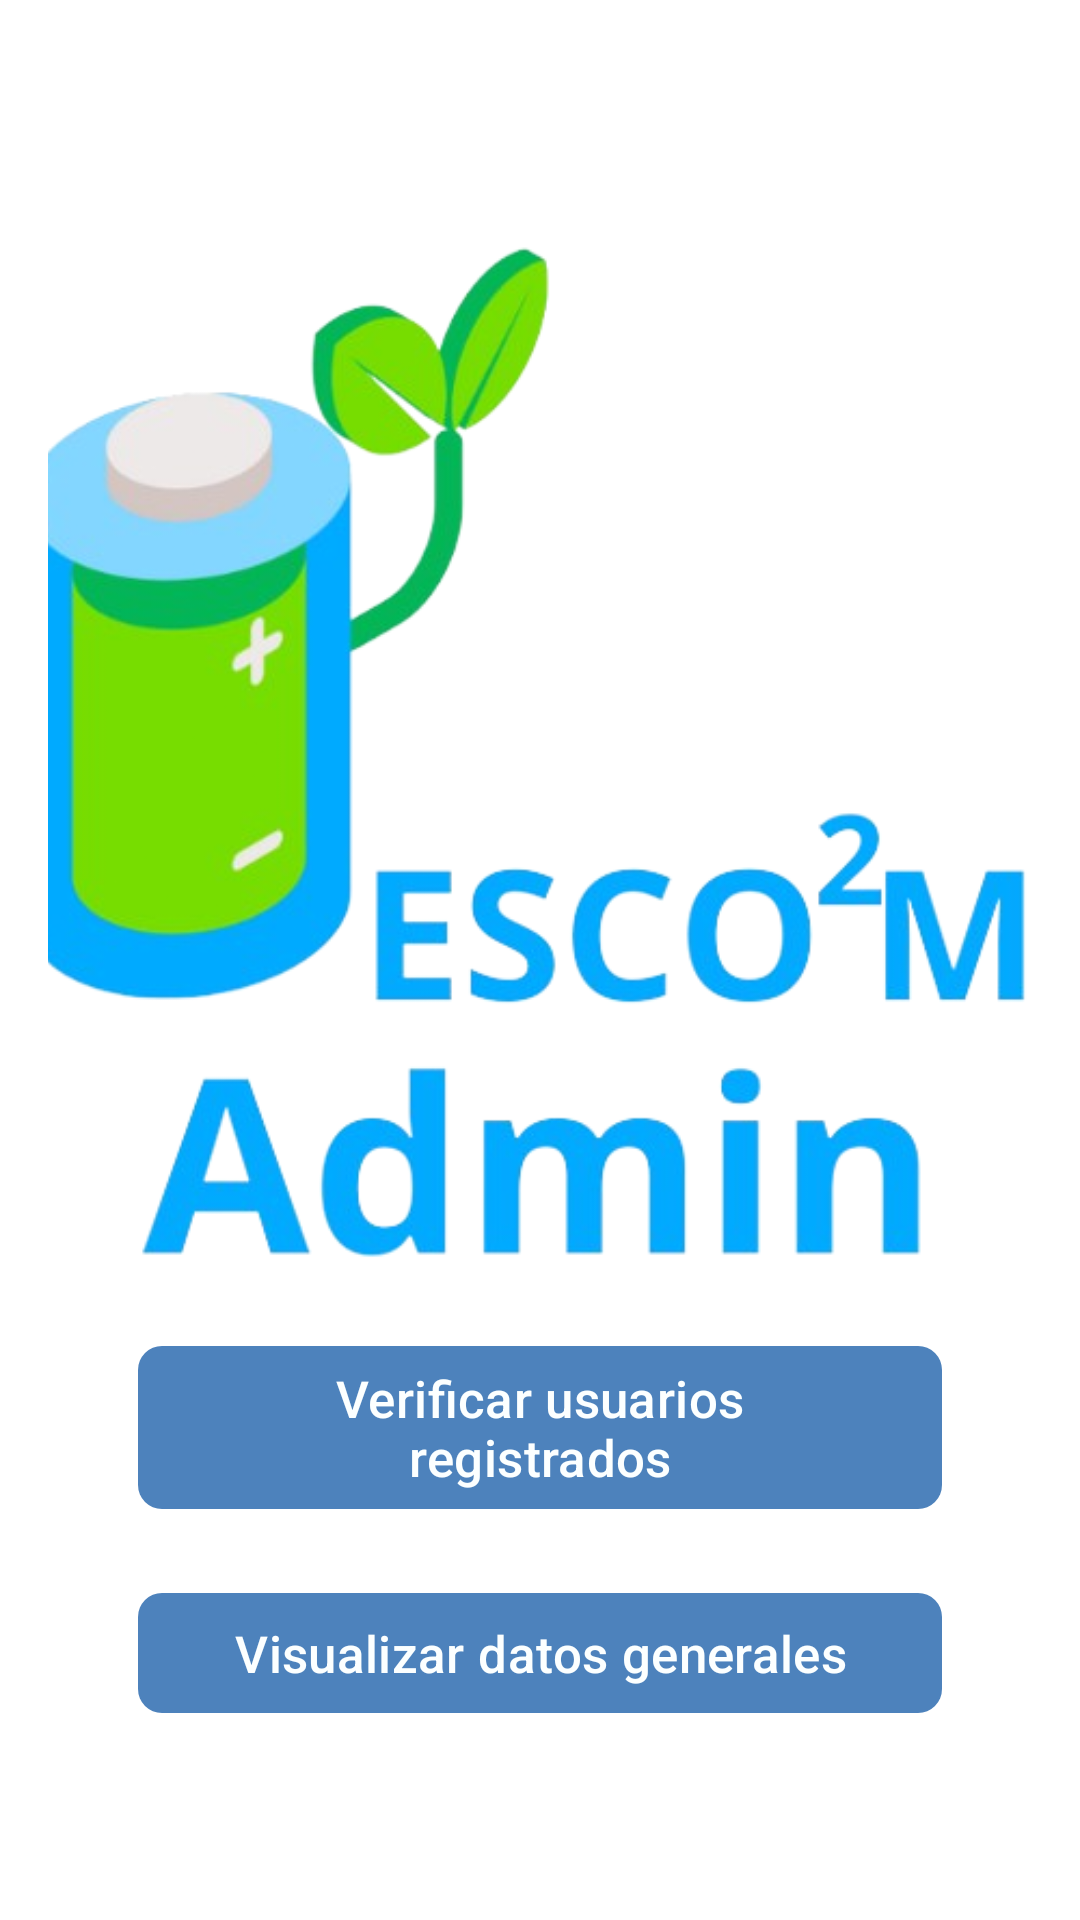

Write the Android layout XML for this screen, with the resource values it uses.
<!-- AndroidManifest.xml: application theme Theme.Prototipo3 -->
<!-- res/layout/activity_main.xml -->
<?xml version="1.0" encoding="utf-8"?>
<androidx.coordinatorlayout.widget.CoordinatorLayout
    xmlns:android="http://schemas.android.com/apk/res/android"
    xmlns:tools="http://schemas.android.com/tools"
    xmlns:app="http://schemas.android.com/apk/res-auto"
    android:layout_width="match_parent"
    android:layout_height="match_parent"
    tools:context=".MainActivity">

    <com.google.android.material.appbar.AppBarLayout
        android:layout_width="match_parent"
        android:layout_height="wrap_content"
        android:theme="@style/ThemeOverlay.MaterialComponents.Dark.ActionBar">

        <com.google.android.material.appbar.MaterialToolbar
            android:layout_width="match_parent"
            android:layout_height="?attr/actionBarSize"
            app:popupTheme="@style/ThemeOverlay.MaterialComponents.Light"
            app:title="@string/app_name"
            app:titleCentered="true"/>
    </com.google.android.material.appbar.AppBarLayout>

    <LinearLayout
        android:layout_width="match_parent"
        android:layout_height="match_parent"
        android:orientation="vertical"
        android:gravity="center"
        android:background="#fff"
        android:padding="16dp">

        <ImageView
            android:layout_width="wrap_content"
            android:layout_height="180dp"
            android:layout_marginVertical="100dp"
            android:scaleX="2"
            android:scaleY="2"
            android:scaleType="centerInside"
            android:src="@drawable/ic_adminsinfondo" />

        <com.google.android.material.button.MaterialButton
            android:id="@+id/main_btn_01"
            android:layout_width="match_parent"
            android:layout_height="wrap_content"
            app:backgroundTint="#4d82bc"
            android:textColor="#FCFFFF"
            android:text="@string/main_btn_01"
            android:textSize="17sp"
            android:layout_marginHorizontal="30dp"
            android:layout_marginBottom="20dp"
            app:cornerRadius="8dp"
            />

        <com.google.android.material.button.MaterialButton
            android:id="@+id/main_btn_02"
            android:layout_width="match_parent"
            android:layout_height="wrap_content"
            android:text="@string/main_btn_02"
            app:backgroundTint="#4d82bc"
            android:textColor="#FCFFFF"
            android:textSize="17sp"
            android:layout_marginHorizontal="30dp"
            app:cornerRadius="8dp"
            />

    </LinearLayout>

</androidx.coordinatorlayout.widget.CoordinatorLayout>
<!-- resources referenced by this layout -->
<resources>
  <!-- drawable ic_adminsinfondo: png bitmap (drawable, 131602 bytes) -->
  <string name="app_name">Nombre de la Aplicación Administrador</string>
  <string name="main_btn_01">Verificar usuarios registrados</string>
  <string name="main_btn_02">Visualizar datos generales</string>
  <style name="Theme.Prototipo3" parent="Base.Theme.Prototipo3" />
  <style name="Base.Theme.Prototipo3" parent="Theme.Material3.DayNight.NoActionBar">
          
          
      </style>
</resources>
